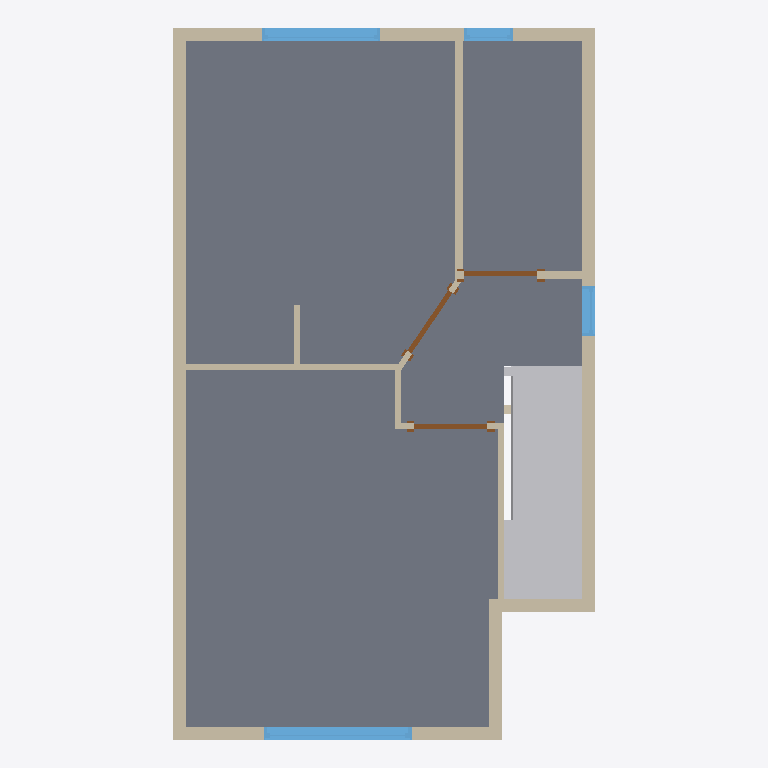
Plan cut of the same IFC building model at storey 'Nivel 2' (level 2.44 m, cut at 3.84 m), seen from above with north up, elements coloured by IFC class: 15 walls (beige), 4 windows (light blue), 3 doors (brown), 1 slab (grey), 1 other element (light grey). Cut surfaces are drawn darker.
Extent 4.3 m × 7.2 m × 4.9 m (x, y, z). Storeys (2): Nivel 1 at 0.00 m; Nivel 2 at 2.44 m. Elements (42): 26 IfcWallStandardCase, 7 IfcWindow, 6 IfcDoor, 2 IfcSlab, 1 IfcBuildingElementProxy.

HEADER;
FILE_DESCRIPTION(('ViewDefinition [CoordinationView_V2.0, QuantityTakeOffAddOnView]','RevitIdentifiers [ContentGUID: 5903924e-ef9c-49ed-a391-d6ae9e8ad0af, VersionGUID: 766ced62-e162-451b-acdf-3b64b87d8440, NumberOfSaves: 1]','CoordinateReference [CoordinateBase: Coordenadas compartidas, ProjectSite: Emplazamiento por defecto]'),'2;1');
FILE_NAME('Casa.ifc','2026-06-12T20:57:18-04:00',(''),(''),'ODA SDAI 24.12','Autodesk Revit 25.4.30.30 (ESP) - IFC 25.4.30.30','');
FILE_SCHEMA(('IFC2X3'));
ENDSEC;
DATA;
#29=IFCPROJECT('1P0v9Exvn9xQEHrgvXTIzV',#18,'0001',$,$,'Nombre de proyecto','Estado de proyecto',(#24),#5248);
#44=IFCSITE('1P0v9Exvn9xQEHrgvXTIzT',#18,'Default',$,$,#43,$,$,.ELEMENT.,(40,24,0,5493),(-3,-40,-59,-880065),0.0,$,$);
#34=IFCBUILDING('1P0v9Exvn9xQEHrgvXTIzU',#18,'',$,$,#32,$,'',.ELEMENT.,$,$,#33);
#37=IFCBUILDINGSTOREY('3Aw$FV5MbAufEo59pkoNgA',#18,'Nivel 1',$,'Nivel:Extremo inicial 8 mm',#36,$,'Nivel 1',.ELEMENT.,0.0);
#41=IFCBUILDINGSTOREY('3kSL0VGKv3gxJCujeqtuJj',#18,'Nivel 2',$,'Nivel:Extremo inicial 8 mm',#40,$,'Nivel 2',.ELEMENT.,2.4419999999999877);
#4083=IFCSLAB('0i4ixs_qz3rfJKp3nH4ggs',#18,'Suelo:Hormigón-362 mm comercial:159101',$,'Suelo:Hormigón-362 mm comercial',#4062,#4082,'159101',.FLOOR.);
#3936=IFCBUILDINGELEMENTPROXY('0i4ixs_qz3rfJKp3nH4gGY',#18,'IA41 - Escalera:IA41 - Escalera:156649',$,'IA41 - Escalera:IA41 - Escalera',#3935,#3929,'156649',$);
#1329=IFCWALLSTANDARDCASE('0i4ixs_qz3rfJKp3nH4fuT',#18,'Muro básico:Genérico - 200 mm:154070',$,'Muro básico:Genérico - 200 mm',#1317,#1321,'154070');
#1430=IFCWALLSTANDARDCASE('0i4ixs_qz3rfJKp3nH4fr4',#18,'Muro básico:Genérico - 200 mm:154255',$,'Muro básico:Genérico - 200 mm',#1418,#1422,'154255');
#1380=IFCWALLSTANDARDCASE('0i4ixs_qz3rfJKp3nH4ftl',#18,'Muro básico:Genérico - 200 mm:154148',$,'Muro básico:Genérico - 200 mm',#1368,#1372,'154148');
#1580=IFCWALLSTANDARDCASE('0i4ixs_qz3rfJKp3nH4fo8',#18,'Muro básico:Genérico - 200 mm:154435',$,'Muro básico:Genérico - 200 mm',#1568,#1572,'154435');
#2255=IFCWINDOW('0i4ixs_qz3rfJKp3nH4gQ0',#18,'Fijo:1500x1000:155979',$,'Fijo:1500x1000',#5186,#2251,'155979',0.9999999999999952,1.4999999999999984);
#1906=IFCWALLSTANDARDCASE('0i4ixs_qz3rfJKp3nH4fXA',#18,'Muro básico:83 mm:155521',$,'Muro básico:83 mm',#1891,#1895,'155521');
#1530=IFCWALLSTANDARDCASE('0i4ixs_qz3rfJKp3nH4fqx',#18,'Muro básico:Genérico - 200 mm:154352',$,'Muro básico:Genérico - 200 mm',#1518,#1522,'154352');
#2378=IFCWINDOW('0i4ixs_qz3rfJKp3nH4gNK',#18,'Fijo:1200x1000:156191',$,'Fijo:1200x1000',#5126,#2374,'156191',0.9999999999999952,1.199999999999999);
#1630=IFCWALLSTANDARDCASE('0i4ixs_qz3rfJKp3nH4fmX',#18,'Muro básico:60mm:154602',$,'Muro básico:60mm',#1618,#1622,'154602');
#1480=IFCWALLSTANDARDCASE('0i4ixs_qz3rfJKp3nH4frq',#18,'Muro básico:Genérico - 200 mm:154303',$,'Muro básico:Genérico - 200 mm',#1468,#1472,'154303');
#3991=IFCWALLSTANDARDCASE('0i4ixs_qz3rfJKp3nH4gi9',#18,'Muro básico:60mm:158914',$,'Muro básico:60mm',#3979,#3983,'158914');
#2552=IFCWINDOW('0i4ixs_qz3rfJKp3nH4gHQ',#18,'Fijo:550x1000:156561',$,'Fijo:550x1000',#5166,#2548,'156561',0.9999999999999952,0.5049999999999994);
#2494=IFCWINDOW('0i4ixs_qz3rfJKp3nH4gJ4',#18,'Fijo:550x1000:156431',$,'Fijo:550x1000',#5146,#2490,'156431',0.9999999999999952,0.5049999999999994);
#2064=IFCDOOR('0i4ixs_qz3rfJKp3nH4gU2',#18,'Simple-A ras:0762 x 2032mm:155721',$,'Simple-A ras:0762 x 2032mm',#5226,#2059,'155721',1.9999999999999996,0.74);
#2143=IFCDOOR('0i4ixs_qz3rfJKp3nH4gUO',#18,'Simple-A ras:0762 x 2032mm:155731',$,'Simple-A ras:0762 x 2032mm',#5246,#2139,'155731',1.9999999999999996,0.7399999999999997);
#4033=IFCDOOR('0i4ixs_qz3rfJKp3nH4giN',#18,'Simple-A ras:0762 x 2032mm:158940',$,'Simple-A ras:0762 x 2032mm',#5206,#4029,'158940',1.9999999999999996,0.7399999999999997);
#1960=IFCWALLSTANDARDCASE('0i4ixs_qz3rfJKp3nH4gV8',#18,'Muro básico:83 mm:155651',$,'Muro básico:83 mm',#1944,#1948,'155651');
#1695=IFCWALLSTANDARDCASE('0i4ixs_qz3rfJKp3nH4fj5',#18,'Muro básico:60mm:154766',$,'Muro básico:60mm',#1683,#1687,'154766');
#1745=IFCWALLSTANDARDCASE('0i4ixs_qz3rfJKp3nH4fgs',#18,'Muro básico:60mm:155005',$,'Muro básico:60mm',#1733,#1737,'155005');
#1853=IFCWALLSTANDARDCASE('0i4ixs_qz3rfJKp3nH4faa',#18,'Muro básico:60mm:155375',$,'Muro básico:60mm',#1834,#1838,'155375');
#1795=IFCWALLSTANDARDCASE('0i4ixs_qz3rfJKp3nH4fcI',#18,'Muro básico:60mm:155225',$,'Muro básico:60mm',#1783,#1787,'155225');
#1194=IFCWALLSTANDARDCASE('0i4ixs_qz3rfJKp3nH4fyK',#18,'Muro básico:83 mm:153823',$,'Muro básico:83 mm',#1170,#1174,'153823');
ENDSEC;
